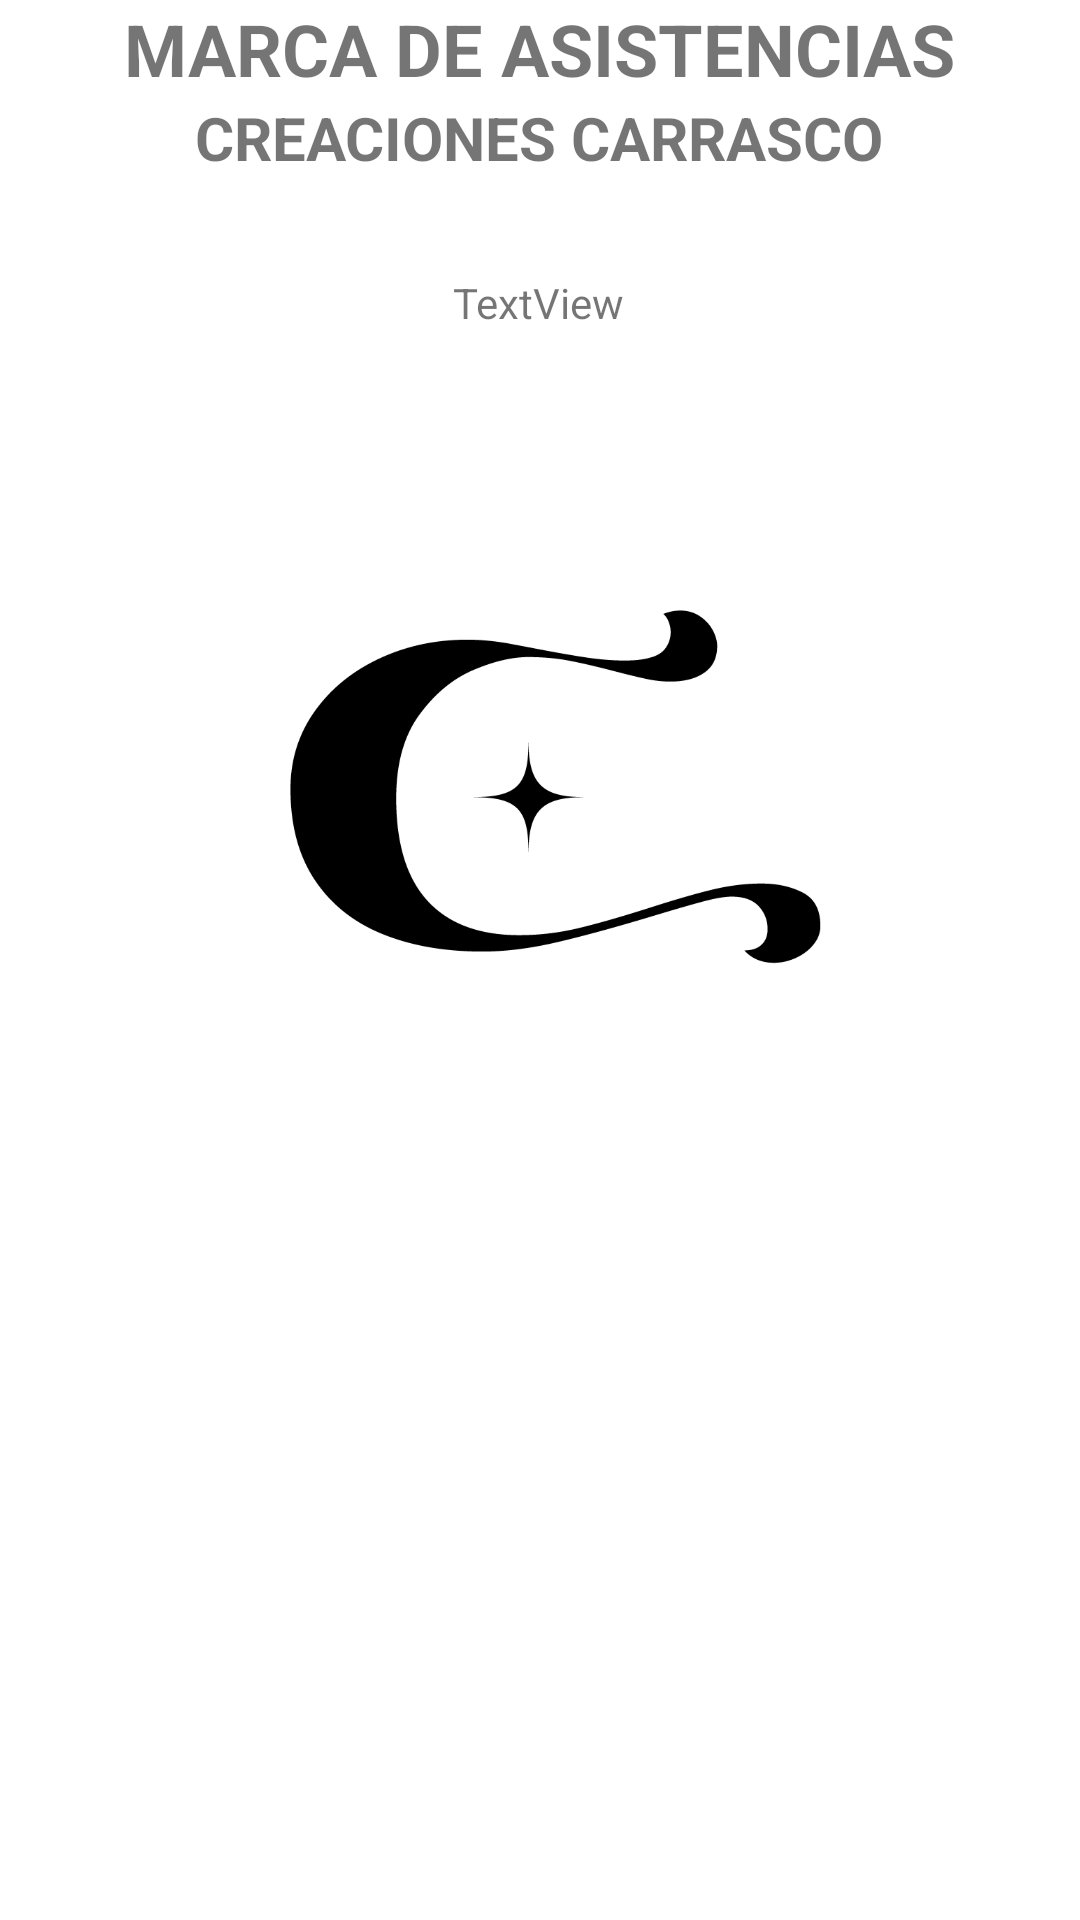

This screen was rendered from an Android layout file. Write that file and the resources it references.
<!-- AndroidManifest.xml: application theme Theme.CreacionesCarrasco -->
<!-- res/layout/fragment_inicio_empleado.xml -->
<?xml version="1.0" encoding="utf-8"?>
<ScrollView xmlns:android="http://schemas.android.com/apk/res/android"
    xmlns:app="http://schemas.android.com/apk/res-auto"
    xmlns:tools="http://schemas.android.com/tools"
    android:layout_width="match_parent"
    android:layout_height="match_parent"
    tools:context=".ui.Inicio.InicioEFragment">

    <androidx.constraintlayout.widget.ConstraintLayout
        android:layout_width="match_parent"
        android:layout_height="match_parent"
        android:paddingLeft="60px"
        android:paddingRight="60px">

        <TextView
            android:id="@+id/textView"
            android:layout_width="wrap_content"
            android:layout_height="wrap_content"
            android:text="@string/ValInicio"
            android:textSize="24sp"
            android:textStyle="bold"
            app:layout_constraintEnd_toEndOf="parent"
            app:layout_constraintHorizontal_bias="0.498"
            app:layout_constraintStart_toStartOf="parent"
            app:layout_constraintTop_toTopOf="parent" />

        <TextView
            android:id="@+id/textView2"
            android:layout_width="wrap_content"
            android:layout_height="wrap_content"
            android:text="@string/ValInicio1"
            android:textSize="20sp"
            android:textStyle="bold"
            app:layout_constraintEnd_toEndOf="parent"
            app:layout_constraintHorizontal_bias="0.498"
            app:layout_constraintStart_toStartOf="parent"
            app:layout_constraintTop_toBottomOf="@+id/textView" />

        <TextView
            android:id="@+id/txtTexto"
            android:layout_width="wrap_content"
            android:layout_height="wrap_content"
            android:layout_marginTop="32dp"
            android:text="TextView"
            android:textAlignment="center"
            app:layout_constraintEnd_toEndOf="parent"
            app:layout_constraintHorizontal_bias="0.498"
            app:layout_constraintStart_toStartOf="parent"
            app:layout_constraintTop_toBottomOf="@+id/textView2" />

        <ImageView
            android:id="@+id/imageView2"
            android:layout_width="270dp"
            android:layout_height="233dp"
            android:layout_marginTop="40dp"
            android:src="@drawable/logo"
            app:layout_constraintEnd_toEndOf="parent"
            app:layout_constraintStart_toStartOf="parent"
            app:layout_constraintTop_toBottomOf="@+id/txtTexto" />

    </androidx.constraintlayout.widget.ConstraintLayout>

</ScrollView>
<!-- resources referenced by this layout -->
<resources>
  <!-- drawable logo: png bitmap (drawable, 13260 bytes) -->
  <string name="ValInicio">MARCA DE ASISTENCIAS</string>
  <string name="ValInicio1">CREACIONES CARRASCO</string>
  <style name="Theme.CreacionesCarrasco" parent="Theme.MaterialComponents.DayNight.DarkActionBar">
          
          <item name="colorPrimary">@color/purple_500</item>
          <item name="colorPrimaryVariant">@color/purple_700</item>
          <item name="colorOnPrimary">@color/white</item>
          
          <item name="colorSecondary">@color/teal_200</item>
          <item name="colorSecondaryVariant">@color/teal_700</item>
          <item name="colorOnSecondary">@color/black</item>
          
          <item name="android:statusBarColor">?attr/colorPrimaryVariant</item>
          
      </style>
  <!-- not gathered from this repository: default colours our renderer supplied (Android Studio template values) -->
  <color name="purple_500">#FF6200EE</color>
  <color name="purple_700">#FF3700B3</color>
  <color name="teal_200">#FF03DAC5</color>
  <color name="teal_700">#FF018786</color>
  <color name="black">#FF000000</color>
  <color name="white">#FFFFFFFF</color>
</resources>
